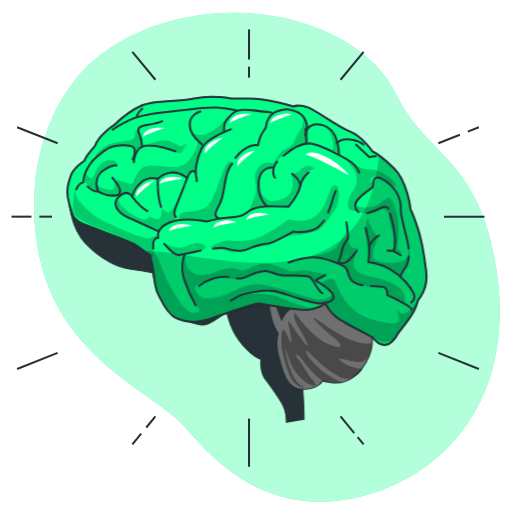
t = 0.00 s
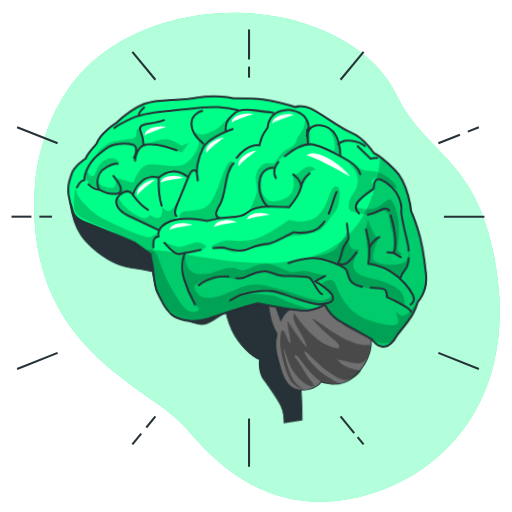
t = 0.28 s
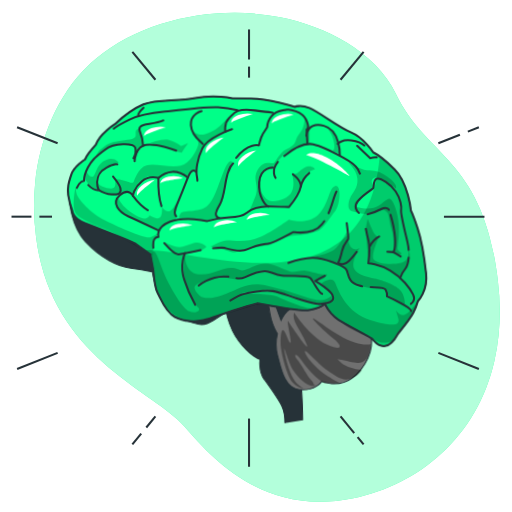
t = 0.56 s
t = 0.75 s: frame unchanged from t = 0.00 s, image omitted
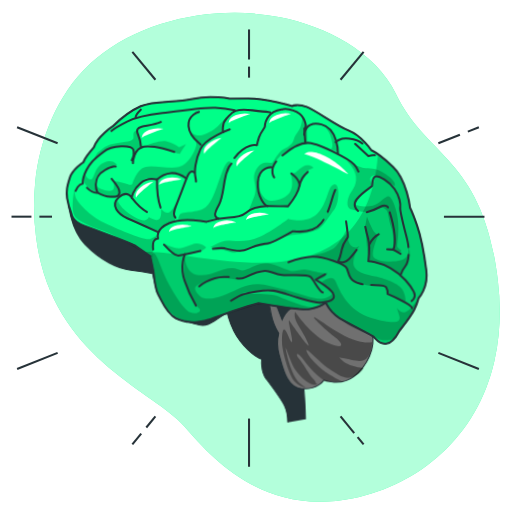
t = 0.94 s
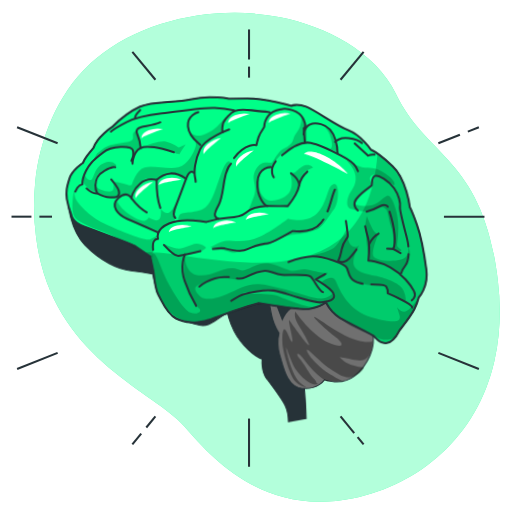
t = 1.22 s

The animated SVG that drew these frames (rendered in a browser with its animation timeline set to each time). Animation: 1 CSS @keyframes rule; one cycle of 1.50 s, repeats indefinitely.

<svg class="animated" id="freepik_stories-brain-organ" xmlns="http://www.w3.org/2000/svg" viewBox="0 0 500 500" version="1.1" xmlns:xlink="http://www.w3.org/1999/xlink" xmlns:svgjs="http://svgjs.com/svgjs"><style>svg#freepik_stories-brain-organ:not(.animated) .animable {opacity: 0;}svg#freepik_stories-brain-organ.animated #freepik--Brain--inject-134 {animation: 1.5s Infinite  linear wind;animation-delay: 0s;}            @keyframes wind {                0% {                    transform: rotate( 0deg );                }                25% {                    transform: rotate( 1deg );                }                75% {                    transform: rotate( -1deg );                }            }        </style><g id="freepik--background-simple--inject-134" class="animable" style="transform-origin: 260.635px 251.305px;"><path d="M273.59,16.87c43.48,8.75,92.89,32.93,113.09,74.87,30.53,63.36,85.44,62.72,99.55,182.71a244,244,0,0,1,.7,52.75,205.25,205.25,0,0,1-4.18,25.52C465.69,426.87,409.44,473.13,345,486.55c-84.78,17.66-135-35.42-165.08-70.34S50,349.4,35.2,231.55a235.7,235.7,0,0,1-.75-54.21c4.36-41.15,21.55-85,52.33-113.85q3.47-3.24,7.15-6.28C141.83,17.56,214.31,4.94,273.59,16.87Z" style="fill: rgb(0, 255, 136); transform-origin: 260.635px 251.305px;" id="eljp2isrye9ef" class="animable"></path><g id="elvxudysn3nnc"><path d="M273.59,16.87c43.48,8.75,92.89,32.93,113.09,74.87,30.53,63.36,85.44,62.72,99.55,182.71a244,244,0,0,1,.7,52.75,205.25,205.25,0,0,1-4.18,25.52C465.69,426.87,409.44,473.13,345,486.55c-84.78,17.66-135-35.42-165.08-70.34S50,349.4,35.2,231.55a235.7,235.7,0,0,1-.75-54.21c4.36-41.15,21.55-85,52.33-113.85q3.47-3.24,7.15-6.28C141.83,17.56,214.31,4.94,273.59,16.87Z" style="fill: rgb(255, 255, 255); opacity: 0.7; transform-origin: 260.635px 251.305px;" class="animable"></path></g></g><g id="freepik--Lines--inject-134" class="animable" style="transform-origin: 242.175px 242.285px;"><line x1="243.2" y1="65.05" x2="243.2" y2="75.82" style="fill: none; stroke: rgb(38, 50, 56); stroke-miterlimit: 10; stroke-width: 2px; transform-origin: 243.2px 70.435px;" id="elw7c3qqgapz" class="animable"></line><line x1="243.2" y1="28.75" x2="243.2" y2="58.11" style="fill: none; stroke: rgb(38, 50, 56); stroke-miterlimit: 10; stroke-width: 2px; transform-origin: 243.2px 43.43px;" id="elkisdmjuh2q" class="animable"></line><line x1="129.26" y1="50.58" x2="151.78" y2="77.87" style="fill: none; stroke: rgb(38, 50, 56); stroke-miterlimit: 10; stroke-width: 2px; transform-origin: 140.52px 64.225px;" id="elnh73euvoyur" class="animable"></line><line x1="16.7" y1="124.26" x2="56.27" y2="139.95" style="fill: none; stroke: rgb(38, 50, 56); stroke-miterlimit: 10; stroke-width: 2px; transform-origin: 36.485px 132.105px;" id="el6ajeykvd9kv" class="animable"></line><line x1="38.46" y1="211.59" x2="50.81" y2="211.59" style="fill: none; stroke: rgb(38, 50, 56); stroke-miterlimit: 10; stroke-width: 2px; transform-origin: 44.635px 211.59px;" id="ell9tu98h322" class="animable"></line><line x1="11.24" y1="211.59" x2="30.7" y2="211.59" style="fill: none; stroke: rgb(38, 50, 56); stroke-miterlimit: 10; stroke-width: 2px; transform-origin: 20.97px 211.59px;" id="elturw46g2m6f" class="animable"></line><line x1="355.08" y1="50.58" x2="332.57" y2="77.87" style="fill: none; stroke: rgb(38, 50, 56); stroke-miterlimit: 10; stroke-width: 2px; transform-origin: 343.825px 64.225px;" id="el7vo8qzh3aad" class="animable"></line><line x1="449.14" y1="131.59" x2="428.08" y2="139.95" style="fill: none; stroke: rgb(38, 50, 56); stroke-miterlimit: 10; stroke-width: 2px; transform-origin: 438.61px 135.77px;" id="el9ctk9zvhjbr" class="animable"></line><line x1="467.65" y1="124.26" x2="456.89" y2="128.53" style="fill: none; stroke: rgb(38, 50, 56); stroke-miterlimit: 10; stroke-width: 2px; transform-origin: 462.27px 126.395px;" id="eldsz4nv67rjh" class="animable"></line><line x1="243.2" y1="455.82" x2="243.2" y2="408.75" style="fill: none; stroke: rgb(38, 50, 56); stroke-miterlimit: 10; stroke-width: 2px; transform-origin: 243.2px 432.285px;" id="eln56psnb3gdm" class="animable"></line><line x1="142.89" y1="417.48" x2="151.78" y2="406.7" style="fill: none; stroke: rgb(38, 50, 56); stroke-miterlimit: 10; stroke-width: 2px; transform-origin: 147.335px 412.09px;" id="elk969x7n0kvp" class="animable"></line><line x1="129.26" y1="433.99" x2="137.88" y2="423.55" style="fill: none; stroke: rgb(38, 50, 56); stroke-miterlimit: 10; stroke-width: 2px; transform-origin: 133.57px 428.77px;" id="elc0qkme8smd" class="animable"></line><line x1="16.7" y1="360.31" x2="56.27" y2="344.62" style="fill: none; stroke: rgb(38, 50, 56); stroke-miterlimit: 10; stroke-width: 2px; transform-origin: 36.485px 352.465px;" id="eli5deb0qx12e" class="animable"></line><line x1="345.92" y1="422.89" x2="332.57" y2="406.7" style="fill: none; stroke: rgb(38, 50, 56); stroke-miterlimit: 10; stroke-width: 2px; transform-origin: 339.245px 414.795px;" id="elxnytm2nohns" class="animable"></line><line x1="355.08" y1="433.99" x2="349.23" y2="426.89" style="fill: none; stroke: rgb(38, 50, 56); stroke-miterlimit: 10; stroke-width: 2px; transform-origin: 352.155px 430.44px;" id="elttz47eyh2t" class="animable"></line><line x1="467.65" y1="360.31" x2="428.08" y2="344.62" style="fill: none; stroke: rgb(38, 50, 56); stroke-miterlimit: 10; stroke-width: 2px; transform-origin: 447.865px 352.465px;" id="el0a26cnlvp092" class="animable"></line><line x1="473.11" y1="211.59" x2="433.54" y2="211.59" style="fill: none; stroke: rgb(38, 50, 56); stroke-miterlimit: 10; stroke-width: 2px; transform-origin: 453.325px 211.59px;" id="eldzwxq90f2l8" class="animable"></line></g><g id="freepik--Brain--inject-134" class="animable animator-active" style="transform-origin: 241.12px 253.659px;"><path d="M279.65,412.8s0-9.84-3.18-16.5S264.31,377.49,258.82,370s-4.06-19.1-4.06-19.1-9.26-2.6-20.83-17.65S220,297.91,220,297.91l45.14-9s14-17.77,21.22-2.43,5.4,72.46,7.72,82.3S297,409.9,297,409.9" style="fill: rgb(38, 50, 56); stroke: rgb(38, 50, 56); stroke-miterlimit: 10; transform-origin: 258.5px 346.52px;" id="eljehademyi4" class="animable"></path><path d="M260,282.87s2.61,14.18,4.34,24,7.24,18.8,7.24,18.8a42.56,42.56,0,0,0,.29,21.13c3.18,10.71,6.36,31.83,21.7,33.28s21.7-8.1,21.7-8.1,16.5,6.36,29.52-3.48,21.7-28.36,17.94-41.67-8.39-19.39-28.07-26.62-47.46-.87-51.8,2S275,312.67,275,312.67l-6.94-18.52-2.9-12.44Z" style="fill: rgb(112, 112, 112); stroke: rgb(38, 50, 56); stroke-miterlimit: 10; transform-origin: 311.806px 330.97px;" id="elh8gd8zbswa7" class="animable"></path><path d="M67,194.32s1.15,27.2,16.2,43.11,32.12,24,44.57,25.47a210.65,210.65,0,0,1,21.12,3.47s5.79,37.62,27.2,45.15,24,7.23,32.7,1.73,15.34-10.42,15.34-10.42-39.36-3.76-50.06-26a109.53,109.53,0,0,0-47.46-48.91c-18.81-9.83-52.09-25.46-53.25-27.78S67,194.32,67,194.32Z" style="fill: rgb(38, 50, 56); stroke: rgb(38, 50, 56); stroke-miterlimit: 10; transform-origin: 145.565px 255.803px;" id="elwx34htbxlk" class="animable"></path><path d="M92.71,142.52s-4,4.63-6.65,8.1A31,31,0,0,0,82.29,157S71.59,163.93,69,171.75s-4,12.73-2.89,20.54a70.46,70.46,0,0,0,4,14.76s.29,7.52,12.44,12.15,47.75,18.23,49.49,19.68,14.76,10.42,14.76,10.42l2.89,14.76s1.74,18.23,4.63,23.15,7.52,17.94,16.78,22.86S192,314.7,199.2,313s12.16-4,28.65-9.55,22.57-6.94,23.73-7.23,40.22,8.1,50.93,6.07,15.05-6.07,15.05-6.07,5.5,10.42,13.6,15.34,29.81,15.91,32.41,17.94,5.79,8.39,13.31,7.23,11.58-11,12.45-12.15S400.9,310.36,404.08,304a57.11,57.11,0,0,0,4.34-11.28s9.84-10.13,7.82-27.21-4.34-31.54-8.68-44-6.66-17.08-6.66-17.08S398,177,384.7,164.22s-21.13-16.49-21.13-16.49-9.26-14.18-22-19.39-31.83-20-40.8-23.44S286.6,104,286.6,104s-24.6-7.81-42.83-7.81H225.54s-17.94-3.76-36.18,0-37.33.87-50.64,6.65-27.49,19.39-27.49,19.39S96.18,131.81,92.71,142.52Z" style="fill: rgb(0, 255, 136); transform-origin: 241.12px 215.695px;" id="elrycmh8iq4wg" class="animable"></path><g id="elo74cn4z7kce"><path d="M407.56,221.52c-4.34-12.45-6.66-17.08-6.66-17.08S398,177,384.7,164.22A138.93,138.93,0,0,0,370,151.81c-13.23,157.87-182.94,89.63-228.93,93.5,3.08,2.15,5.76,4,5.76,4l2.89,14.76s1.74,18.23,4.63,23.15,7.52,17.94,16.78,22.86S192,314.7,199.2,313s12.16-4,28.65-9.55,22.57-6.94,23.73-7.23,40.22,8.1,50.93,6.07,15.05-6.07,15.05-6.07,5.5,10.42,13.6,15.34,29.81,15.91,32.41,17.94,5.79,8.39,13.31,7.23,11.58-11,12.45-12.15S400.9,310.36,404.08,304a57.11,57.11,0,0,0,4.34-11.28s9.84-10.13,7.82-27.21S411.9,234,407.56,221.52Z" style="opacity: 0.2; transform-origin: 278.792px 244.34px;" class="animable"></path></g><g id="elg67ing73icc"><path d="M226.61,159.63s-2.36-8.07-8.75,7.73-9.07,28.58-16.47,34.63-23.53,3.7-25.55,7.06a8.54,8.54,0,0,0-1.34,6s8.06-.67,11.76-.67,15.47,1.34,15.47,1.34l8.74-3.36s-1.35-5-.67-6,6-4,7.73-12.77,2.69-23.2,3.7-25.22S226.61,159.63,226.61,159.63Z" style="opacity: 0.2; transform-origin: 200.508px 186.645px;" class="animable"></path></g><g id="eln7fyhijvay"><path d="M205.43,241.32s10.42-6.38,16.8-6.38,18.83,2.35,31.27-3.37,28.24-17.48,28.24-17.48,17.48,5.38,28.24-4.7,10.42-27.57,16.81-28.58,4.71,18.83.33,24.21-11.76,17.81-16.8,19.83-13.12,4.37-19.5,4.37a46.14,46.14,0,0,0-13.11,2.35L263.92,239l-16.47,3s-15.47,4.7-18.83,4.7S208.12,240.31,205.43,241.32Z" style="opacity: 0.2; transform-origin: 268.22px 213.736px;" class="animable"></path></g><g id="el271d3o3lbfv"><path d="M296.2,114.25s.67,9.07-4.37,15.12-2.69,8.07-6.73,12.11-7.73,3.69-11.76,8.4-5,7.73-6.73,9.08-9.41-3.7-15.46,6.39,2,15.8-2.36,26.55S243.08,206,243.08,206l17.14-4.37s-5-7.73-5.71-15.12-1.35-16.14,3.36-20.18,9.08-4,9.08-4,6.39-9.41,9.75-11.77,18.56-9.58,20.5-10.42a9.72,9.72,0,0,1,4-.67v-15.8L298.89,119Z" style="opacity: 0.2; transform-origin: 272.14px 160.125px;" class="animable"></path></g><g id="elx8c6z6xvwjf"><path d="M316.37,122.65s6.05,4.37,8.4,13.78-1,10.09-1,10.09l7.06,2.69a42.77,42.77,0,0,0-3-16.47C324.44,125,316.37,122.65,316.37,122.65Z" style="opacity: 0.2; transform-origin: 323.603px 135.93px;" class="animable"></path></g><g id="elxmj22pfkeoi"><path d="M225.26,110.88s-6.39,7.4-11.43,12.11-15.8,10.75-21.52,8.4-7.39-5-7.39-5,9.41,9.75,7.73,15.46-7.4,18.16-17.14,20.51-25.22-2.35-33.29,0-11.76,14.79-12.44,16.47-4.7-.33-10.08-1.68a26.69,26.69,0,0,0-8.41-1s6.06,7.4,4.71,11.43-4.37,4.71-4.37,4.71a95.24,95.24,0,0,1,9.75-3.36c3-.67,8.4,1,8.4,1s8.41-15.8,14.46-16.81a17.9,17.9,0,0,1,11.09,2s11.1-7.74,15.13-7.74,11.43,6.39,11.43,6.39,2.36-4,4.37-5a26.59,26.59,0,0,1,5.05-1.68s.67-17.49,5.37-23.87,22.87-15.8,22.87-15.8S214.84,123.32,225.26,110.88Z" style="opacity: 0.2; transform-origin: 168.275px 151.585px;" class="animable"></path></g><g id="elnodf2rgpcf"><path d="M175.84,191.23S169.79,205,165.42,206.7s-7.73-3.7-7.73-3.7,1,9.41-2.69,10.76-9.42-2.69-9.42-2.69-.33,2.69-4,3.36-14.46-5.38-19.83-10.76-6.73-9.41-6.73-9.41-3.7,5-1.68,8.74,13.11,10.42,16.81,12.1,24.21,10.09,24.21,10.09,6.72-5.38,9.74-6.73,7.74-3,7.74-3-1.35-1.68-.68-5.72S175.84,191.23,175.84,191.23Z" style="opacity: 0.2; transform-origin: 144.288px 208.21px;" class="animable"></path></g><g id="elux3epphxntk"><path d="M154.33,228.88a52.27,52.27,0,0,1-7.74,3.7c-5,2-31.93-10.08-45-16.47S75.66,195.94,74.31,190.9s-1-7.74-1-7.74-4,18.49-.33,25.89,25.55,14.12,33.62,17.48,32,18.73,34.48,18.78,7.88,5.43,7.88,5.43.88-10.31,1.34-13.45S154.33,228.88,154.33,228.88Z" style="opacity: 0.2; transform-origin: 112.88px 216.95px;" class="animable"></path></g><g id="el3or24nr79d8"><path d="M347,200.65s9.08,3.69,17.48,1.34,13.45-11.43,16.81-8.4,8.41,16.8,8.07,30.92-2,16.14-.67,18.49,5.71,3.7,2,4a21.25,21.25,0,0,1-7.06-.67s2-12.11-1.34-22.86-2.1-16.37-6.05-18.49-2.36-.68-13.45,2S345,205.74,347,200.65Z" style="opacity: 0.2; transform-origin: 369.398px 220.017px;" class="animable"></path></g><g id="el578390wr1qm"><path d="M339.23,224.18s-.37,13.45,4.37,17.14,7.73-1.34,7.06.34-7.73,12.44-4.71,19.83,21.85,9.75,21.85,9.75,15.8,4,22.19,9.75,5.72,14.8,5.72,14.8l-16.81-8.07s-.68-7.4-6-7.4-10.76.34-17.49-1.34-13-4.43-14.79-10.09-4-10.08-5.71-10.42a49.15,49.15,0,0,1-5.72-2s-11.76-4-13.78-4.7-10.76-1.35-10.76-1.35,16.47-3,21.85-7.4S339.23,224.18,339.23,224.18Z" style="opacity: 0.2; transform-origin: 350.19px 259.985px;" class="animable"></path></g><g id="el2vc73484msz"><path d="M398.73,242.67s2.36,10.42-7.06,12.77-23.19,1-26.56-3,4.71-21.85,4.71-21.85-3-.34-5.71-5.38a118.82,118.82,0,0,1-5.38-12.44s-1.68,7.39-1.68,10.76,3,32.94,3,32.94,10.09,1.35,17.15,5.38,13.44,7.73,13.44,7.73,2-6.05,4-8.07S403.1,251.07,398.73,242.67Z" style="opacity: 0.2; transform-origin: 378.633px 241.175px;" class="animable"></path></g><g id="el1cgc2jpn4pu"><path d="M180.55,249.06s-.34,17.81,13.11,19.16,23.2-6.39,31.6-6.39,8.74,3.7,14.46,1.68,13.78-7.39,22.18-6.05,19.17,7.73,23.54,7.73,9.07-2,13.45-1.34,17.48,4.37,19.83,3.36-.67,3.7-4.37,5a53.91,53.91,0,0,1-7.06,2s-3.36-4.37-11.77-4.37-22.52-1.68-27.23-2.35-10.76-4.37-14.45-3-20.17,8.4-23.54,8.4-15.46-4-24.87-.33S191,278,190.3,280.66s4.37,9.07,8.4,10.08,8.74,1.35,22.19-3.7,21.18-12.1,39-8.4a358.48,358.48,0,0,1,39.67,11.09c5,1.69,13.11,3.7,18.15,2s7.06-4.71,7.06-4.71,1,5.38-2.35,6.39-7.06,4.37-12.44,3.36-40.77-15.66-50-13.92-24,2.83-24,3.84,28.24-.67,36,3,19.5,7.74,23.53,9.08a81.24,81.24,0,0,0,10.76,2.35s-18.83,1.35-31.94-1.34a108.11,108.11,0,0,0-24.87-2s-42.7,13.45-45.05,13.79-19.5,4.37-30.6-1.68-18.49-18.16-20.5-25.89-5.72-30.26-5.72-30.26.34-9.41,3.36-7.06,6.73,16.14,11.77,26.22,15.8,28.92,22.52,31.61,11.76-.89,8.75-3.7-10.43-14.12-13.12-27.23A67.64,67.64,0,0,1,180.55,249.06Z" style="opacity: 0.2; transform-origin: 236.25px 279.751px;" class="animable"></path></g><g id="elx5xde0k80sg"><path d="M314,276.29s10.43-8.74,13.79-.34,11.76,28.91,34.29,35.64,29.58,5,27.23-2.36L387,301.84s4.58,6.87,9.75,3.69,11.7-12.82,11.7-12.82-7.67,20.22-11.7,23.92-4,3-7.39,7.91,0,6.55-9.09,8.56-13.51-2.25-16.67-3.64-20.31-7.72-26.36-12.83-17.48-16.47-17.82-17.82a6.4,6.4,0,0,0-1.83-2.63s9.56-2.41,9.23-6.78S314,276.29,314,276.29Z" style="opacity: 0.2; transform-origin: 361.225px 302.966px;" class="animable"></path></g><g id="el4vwfo4lwzae"><path d="M338.22,156.94s9.08,6.72,10.08,16.47-5,14.12-7.06,19.17-2.78,11.81,3,13.11l5.81,1.29s-4.8-8.35-1.78-11.71,14.8-11.77,15.47-13.45-3-5.72-.67-8.07,5-1.34,8.74.34S386,182.83,386,182.83s2.69-3.7-8.41-11.43S361.75,166,356,165,338.22,156.94,338.22,156.94Z" style="opacity: 0.2; transform-origin: 362.253px 181.96px;" class="animable"></path></g><g id="elk5g62bftjl"><path d="M145.58,140.47s12.11-4.71,17.82-3.36,12.78,6,12.78,6l6.72-3s-5.71,8.07-6.05,9.41-9.41-3-15.13-4.37S145.58,140.47,145.58,140.47Z" style="opacity: 0.2; transform-origin: 164.24px 143.32px;" class="animable"></path></g><g id="el0f98fr2b7z8"><path d="M111.29,176.1s2.69,8.74-2.35,9.08-14.12-2.35-15.13-6.72,5-12.11,8.07-13.79S115,160,115,160s-3.36-6.39-12.77-2.36-9.08,15.13-12.44,16.14-6-4.71-6-4.71-2.48,4.56-.34,8.74,9,7.74,10.76,8.41,12.6,6.54,17.48,6.05,6.39-5.38,4.71-9.41A19,19,0,0,0,111.29,176.1Z" style="opacity: 0.2; transform-origin: 99.82px 174.303px;" class="animable"></path></g><g id="el2dt5cpd4ad3"><path d="M201.52,241.17s-4.41-4.42-9.93-3.86-12.68,5.51-18.75,4.41-12.68-5-12.68-5,7.82,11.93,11,12.14S197.66,247.23,201.52,241.17Z" style="opacity: 0.2; transform-origin: 180.84px 242.798px;" class="animable"></path></g><g id="elm9n3hquj4oe"><path d="M284.24,168.92s3.86,10.48,0,18.2-17.64,11-22.61,8.27-7.12-8.86-7.12-8.86-.66,10.36,5.71,15.12c0,0,12.44-1.85,14.65-1.3a37.11,37.11,0,0,0,6.62.56s3.76-6.16,7.72-12.69,5-9.37,6.06-13.23,1.66-6.07,6.62-8.28l5-2.2s-3.86-5-10.48-1.11S289.76,171.13,284.24,168.92Z" style="opacity: 0.2; transform-origin: 280.69px 181.784px;" class="animable"></path></g><g id="el9nzc0fy89eo"><path d="M135.34,125.9s-4.41.55-3.86,5.52-2.21,5.51-11,6.62-14.34,2.2-19.3,6.06l-5,3.86h0L89,159.54s15.44-16.54,28.12-17.09,13.79,2.76,13.79,4.41-.55,8.82-.55,8.82a46.47,46.47,0,0,1,8.27-13.78Z" style="opacity: 0.2; transform-origin: 113.815px 142.72px;" class="animable"></path></g><path d="M92.71,142.52s-4,4.63-6.65,8.1A31,31,0,0,0,82.29,157S71.59,163.93,69,171.75s-4,12.73-2.89,20.54a70.46,70.46,0,0,0,4,14.76s.29,7.52,12.44,12.15,47.75,18.23,49.49,19.68,14.76,10.42,14.76,10.42l2.89,14.76s1.74,18.23,4.63,23.15,7.52,17.94,16.78,22.86S192,314.7,199.2,313s12.16-4,28.65-9.55,22.57-6.94,23.73-7.23,40.22,8.1,50.93,6.07,15.05-6.07,15.05-6.07,5.5,10.42,13.6,15.34,29.81,15.91,32.41,17.94,5.79,8.39,13.31,7.23,11.58-11,12.45-12.15S400.9,310.36,404.08,304a57.11,57.11,0,0,0,4.34-11.28s9.84-10.13,7.82-27.21-4.34-31.54-8.68-44-6.66-17.08-6.66-17.08S398,177,384.7,164.22s-21.13-16.49-21.13-16.49-9.26-14.18-22-19.39-31.83-20-40.8-23.44S286.6,104,286.6,104s-24.6-7.81-42.83-7.81H225.54s-17.94-3.76-36.18,0-37.33.87-50.64,6.65-27.49,19.39-27.49,19.39S96.18,131.81,92.71,142.52Z" style="fill: none; stroke: rgb(38, 50, 56); stroke-miterlimit: 10; transform-origin: 241.12px 215.695px;" id="eliomfv6ohlv8" class="animable"></path><path d="M165.28,225.79s0-5,8.17-6.6a24.67,24.67,0,0,1,14.13,1.26S167.48,223.28,165.28,225.79Z" style="fill: rgb(255, 255, 255); transform-origin: 176.43px 222.237px;" id="elt5e6jgth9g" class="animable"></path><path d="M208.63,222.33s0-5,8.17-6.59A24.67,24.67,0,0,1,230.94,217S210.83,219.82,208.63,222.33Z" style="fill: rgb(255, 255, 255); transform-origin: 219.785px 218.782px;" id="els4wxibmxyjo" class="animable"></path><path d="M240.68,214.79s0-5,8.17-6.6A24.72,24.72,0,0,1,263,209.45S242.88,212.28,240.68,214.79Z" style="fill: rgb(255, 255, 255); transform-origin: 251.84px 211.237px;" id="elu8oyjbjfgqm" class="animable"></path><path d="M232.19,162.59s-2.45-4.39,3.92-9.74a24.82,24.82,0,0,1,13-5.78S232.89,159.33,232.19,162.59Z" style="fill: rgb(255, 255, 255); transform-origin: 240.418px 154.83px;" id="el3udqoh1m5pt" class="animable"></path><path d="M200.45,150s-2.44-4.39,3.93-9.73a24.74,24.74,0,0,1,13-5.79S201.15,146.76,200.45,150Z" style="fill: rgb(255, 255, 255); transform-origin: 208.685px 142.24px;" id="ellwq4rrtv058" class="animable"></path><path d="M133.56,192.07s-2.44-4.39,3.93-9.74a24.67,24.67,0,0,1,13-5.78S134.26,188.8,133.56,192.07Z" style="fill: rgb(255, 255, 255); transform-origin: 141.795px 184.31px;" id="el54yqhvlo4xo" class="animable"></path><path d="M156,179.65s0-5,8.24-6.5a24.66,24.66,0,0,1,14.12,1.42S158.18,177.16,156,179.65Z" style="fill: rgb(255, 255, 255); transform-origin: 167.18px 176.174px;" id="elt35vr9da278" class="animable"></path><path d="M298,151.2s4.32-6.22,19.77,1.62,23.33,18.49,23.33,18.49S303.94,150.72,298,151.2Z" style="fill: rgb(255, 255, 255); transform-origin: 319.55px 160.085px;" id="eliduobvo4pw" class="animable"></path><path d="M139.79,133.88s-.8-5,7-7.81a24.74,24.74,0,0,1,14.16-1S141.56,131.05,139.79,133.88Z" style="fill: rgb(255, 255, 255); transform-origin: 150.358px 129.176px;" id="elpube9lo62z" class="animable"></path><path d="M264.39,120.29s-.8-5,7-7.82a24.65,24.65,0,0,1,14.15-1S266.16,117.46,264.39,120.29Z" style="fill: rgb(255, 255, 255); transform-origin: 274.953px 115.579px;" id="eln24f4qlg1p" class="animable"></path><path d="M224.7,120.18s-.8-5,7-7.81a24.71,24.71,0,0,1,14.15-1S226.47,117.35,224.7,120.18Z" style="fill: rgb(255, 255, 255); transform-origin: 235.263px 115.476px;" id="elcnmi9esuiri" class="animable"></path><g id="eleu2psavcf7"><path d="M287.77,305s15.38,23.32,32.17,30.77,14.45.47,6.52-5.59-26.11-23.31-18.65-19.12,12.13,9.33,28,17.72,27,6.53,27,6.53-.47,8.86-3.73,13.52-7.93,5.13-12.59,4.2-15.85-3.27-15.85-3.27,1.86,3.27,7.92,6.53S354,360.49,354,360.49s-.7,3.94-9.21,8-16-2-24.36-7.56-23.31-22.84-21.91-17.72,8.86,12.59,14.45,17.72,21,13.06,21,13.06-9.32-.47-13.05-.94.41,2.49-5.63-1.08-13.49-11.51-19.55-19.9-8.86-6.52-4.66-1.4,8.86,13.52,11.19,16.79,5.13,5.13,5.13,7,5.13.47,0,1.87-14.92-7-20.05-14.92-11.19-30.77-8.39-16.79S286.83,370.29,291,374a36.5,36.5,0,0,0,7,5.12s-7.46-.93-12.12-7-11.19-28.44-11.19-37.76.93-14.46,3.26-11.66,5.13,12.59,6.53,11.66-5.13-24.71-2.33-20.52,21.45,31.24,18.18,22.38-10.25-18.18-12.12-23.31S287.77,305,287.77,305Z" style="opacity: 0.35; transform-origin: 318.75px 342.06px;" class="animable"></path></g><path d="M149.67,242.84s-.55-6.52,1.08-8.69a4.39,4.39,0,0,1,3.81-1.91s-3.26-9,10.87-14.94,36.69-1.09,36.69-1.09a83.93,83.93,0,0,1,21.2-3.8c10.6-.28,15.49-3,17.39-4.63s8.7-6.25,20.93-6.25,20.11.28,20.11.28,9.79-12.23,11.42-20.12,8.15-13.31,8.15-13.31" style="fill: none; stroke: rgb(38, 50, 56); stroke-linecap: round; stroke-linejoin: round; stroke-width: 2px; transform-origin: 225.45px 205.61px;" id="el45xbscfm2jq" class="animable"></path><path d="M285.28,169.74s7.89,5.43,7.89,11.95" style="fill: none; stroke: rgb(38, 50, 56); stroke-linecap: round; stroke-linejoin: round; stroke-width: 2px; transform-origin: 289.225px 175.715px;" id="elcpudh9ivm27" class="animable"></path><path d="M266.26,163.49s-12.77-1.09-13.86,14.4,7.34,23.1,9.24,23.64" style="fill: none; stroke: rgb(38, 50, 56); stroke-linecap: round; stroke-linejoin: round; stroke-width: 2px; transform-origin: 259.282px 182.502px;" id="el0gkggzn094jp" class="animable"></path><path d="M276.68,152.05c11.46-9.46,20.77-13.2,28.17-11.67,7.88,1.63,22.56,9,29.63,12.78s12.5,7.34,14.4,11.41l1.9,4.08" style="fill: none; stroke: rgb(38, 50, 56); stroke-linecap: round; stroke-linejoin: round; stroke-width: 2px; transform-origin: 313.73px 154.349px;" id="eli8v3xcp8k6" class="animable"></path><path d="M268.43,173.54s-5-6.66,2.14-15.61" style="fill: none; stroke: rgb(38, 50, 56); stroke-linecap: round; stroke-linejoin: round; stroke-width: 2px; transform-origin: 268.649px 165.735px;" id="elhgxa461s5ar" class="animable"></path><path d="M299.15,139.3,298.33,126s3.53-1.09-.54-9.51-16.31-10.33-20.11-9.51-10.06,1.35-13.87,6.52a19.3,19.3,0,0,0-4.07,10.6c0,.81-4.08,5.16-5.71,10a64,64,0,0,0-2.17,7.88s-10.06-3-22,12.23" style="fill: none; stroke: rgb(38, 50, 56); stroke-linecap: round; stroke-linejoin: round; stroke-width: 2px; transform-origin: 264.805px 130.508px;" id="elgx4zhzbbajk" class="animable"></path><path d="M226.85,159.68s-4.62,4.35-6.79,16.58-2.45,17.66-6,23.92-6,11.14-.27,13" style="fill: none; stroke: rgb(38, 50, 56); stroke-linecap: round; stroke-linejoin: round; stroke-width: 2px; transform-origin: 218.611px 186.43px;" id="ela0sfffzscec" class="animable"></path><path d="M225.49,126.25s-23.64,8.15-28.8,19-6.26,22-5.17,27.17a37.66,37.66,0,0,1,.6,4.45" style="fill: none; stroke: rgb(38, 50, 56); stroke-linecap: round; stroke-linejoin: round; stroke-width: 2px; transform-origin: 208.314px 151.56px;" id="el721zrqarry" class="animable"></path><path d="M190.16,167.83s-3.53-4.07-7.34,6-8.69,22.29-11.14,28.27-1.09,8.69,0,9.78" style="fill: none; stroke: rgb(38, 50, 56); stroke-linecap: round; stroke-linejoin: round; stroke-width: 2px; transform-origin: 180.233px 189.448px;" id="el6bfkwxr5bq2" class="animable"></path><path d="M182.82,173.81s-7.88-5.7-14.94-5.43A21.66,21.66,0,0,0,154,174.63a17.65,17.65,0,0,0-16.31,3.53c-7.88,6.52-8.43,14.13-8.43,14.13s-4.07-8.42-12.77-.54-.54,16.58,8.15,20.38,29.15,13.35,29.15,13.35" style="fill: none; stroke: rgb(38, 50, 56); stroke-linecap: round; stroke-linejoin: round; stroke-width: 2px; transform-origin: 147.796px 196.925px;" id="el1xt420ulmde" class="animable"></path><path d="M129.28,192.29s7.44,9.78,14.63,13.89" style="fill: none; stroke: rgb(38, 50, 56); stroke-linecap: round; stroke-linejoin: round; stroke-width: 2px; transform-origin: 136.595px 199.235px;" id="elh2b3tkfhz1t" class="animable"></path><path d="M154,174.63s-.35,17.17,3.25,27.44" style="fill: none; stroke: rgb(38, 50, 56); stroke-linecap: round; stroke-linejoin: round; stroke-width: 2px; transform-origin: 155.62px 188.35px;" id="el5d292i8417i" class="animable"></path><path d="M129.56,155.6s3-5.7,1.63-10.32-20.66-5.17-29.36,1.9-12.5,9.51-16.57,17.39-3.81,13.32-3.81,13.32-4.62.54-7.06,7.07" style="fill: none; stroke: rgb(38, 50, 56); stroke-linecap: round; stroke-linejoin: round; stroke-width: 2px; transform-origin: 102.969px 163.396px;" id="elirxjllbd6fo" class="animable"></path><path d="M113.79,161.58s-2.71-1.08-10.6,3.26-8.69,9.52-9,13.86a17.82,17.82,0,0,0,1.63,8.16s6.79,3.8,12.23,4.07,8.42.28,9.24-3.53-7.61-13.86-7.61-13.86" style="fill: none; stroke: rgb(38, 50, 56); stroke-linecap: round; stroke-linejoin: round; stroke-width: 2px; transform-origin: 105.761px 176.247px;" id="eli1e3v1vrvd" class="animable"></path><path d="M85.53,182s5.71,5.7,10.33,4.89" style="fill: none; stroke: rgb(38, 50, 56); stroke-linecap: round; stroke-linejoin: round; stroke-width: 2px; transform-origin: 90.695px 184.484px;" id="elilkj8bodu3" class="animable"></path><path d="M130.64,158.32s.55-14.13,10.87-16,29.63,5.43,29.63,5.43" style="fill: none; stroke: rgb(38, 50, 56); stroke-linecap: round; stroke-linejoin: round; stroke-width: 2px; transform-origin: 150.89px 150.167px;" id="eld37tglljzav" class="animable"></path><path d="M138.8,143.1s-.55-7.34-2.72-12.23-.82-7.06,3.53-8.15,12.78-1.36,18.75-4.35" style="fill: none; stroke: rgb(38, 50, 56); stroke-linecap: round; stroke-linejoin: round; stroke-width: 2px; transform-origin: 146.71px 130.735px;" id="elejcijgra5rn" class="animable"></path><path d="M195.6,108.86s-11.14,2.72-10.33,13.86S196.14,139.3,197,140.93" style="fill: none; stroke: rgb(38, 50, 56); stroke-linecap: round; stroke-linejoin: round; stroke-width: 2px; transform-origin: 191.114px 124.895px;" id="elbupd7nabcpo" class="animable"></path><path d="M219,129s-1.63-8.43,3.53-13.59,6-9.78,25.28-7.61,17.12,2.17,17.12,2.17" style="fill: none; stroke: rgb(38, 50, 56); stroke-linecap: round; stroke-linejoin: round; stroke-width: 2px; transform-origin: 241.879px 118.126px;" id="elvc4xeypamln" class="animable"></path><path d="M230.66,107.77a118.88,118.88,0,0,0-19-2.72c-10-.54-36.14,2.72-46.74,4.08s-26.91,2.45-39.14,8.42S110,126.8,110,126.8" style="fill: none; stroke: rgb(38, 50, 56); stroke-linecap: round; stroke-linejoin: round; stroke-width: 2px; transform-origin: 170.33px 115.895px;" id="elk6ywu3udrx" class="animable"></path><path d="M133.69,114.16s-.33-2.86,5.11-8" style="fill: none; stroke: rgb(38, 50, 56); stroke-linecap: round; stroke-linejoin: round; stroke-width: 2px; transform-origin: 136.243px 110.16px;" id="elxyzissxl6ze" class="animable"></path><path d="M320.42,207.55c3.66-8.44,5.07-16.69,7.53-21.24" style="fill: none; stroke: rgb(38, 50, 56); stroke-linecap: round; stroke-linejoin: round; stroke-width: 2px; transform-origin: 324.185px 196.93px;" id="eltn24a9nzu4" class="animable"></path><path d="M208,242.61c4.65-.45,9.61-.72,11.24-.31,3.26.82,15.77,4.62,22.56,1.09S259.19,238,259.19,238s2.72.55,10.88-3.26,15.21-8.15,16-8.42,19,3.53,28-7.89c.8-1,1.54-2,2.23-3.1" style="fill: none; stroke: rgb(38, 50, 56); stroke-linecap: round; stroke-linejoin: round; stroke-width: 2px; transform-origin: 262.15px 230.098px;" id="elez44p2mldfv" class="animable"></path><path d="M160.27,238.22s10.32,11.42,14.13,10.88c3-.43,15.89-3.08,21.54-4.43" style="fill: none; stroke: rgb(38, 50, 56); stroke-linecap: round; stroke-linejoin: round; stroke-width: 2px; transform-origin: 178.105px 243.669px;" id="elld77ecnmue" class="animable"></path><path d="M180.65,247.74s-5.44,10.87-.54,25.82A121.15,121.15,0,0,0,191,298" style="fill: none; stroke: rgb(38, 50, 56); stroke-linecap: round; stroke-linejoin: round; stroke-width: 2px; transform-origin: 184.532px 272.87px;" id="el4d052o0514e" class="animable"></path><path d="M231.14,271.73c2.65.6,4.48.77,8.49-1.16,7.88-3.81,14.4-6,19.29-6s9.24,3.53,16.31,4.34,24.46-1.35,28,2.18,7.61,13.59,11.69,15.22" style="fill: none; stroke: rgb(38, 50, 56); stroke-linecap: round; stroke-linejoin: round; stroke-width: 2px; transform-origin: 273.03px 275.44px;" id="elfqebwf9lamk" class="animable"></path><path d="M194.24,279.26s10.33-8.69,24.19-9c1.81,0,3.38,0,4.75.11" style="fill: none; stroke: rgb(38, 50, 56); stroke-linecap: round; stroke-linejoin: round; stroke-width: 2px; transform-origin: 208.71px 274.76px;" id="elez5v4oxi6rf" class="animable"></path><path d="M317.35,268.66a79.07,79.07,0,0,0-9.24,5.17s17.4,9.78,17.67,16-12.5,6.25-12.5,6.25S310,297.34,290.22,291s-23.56-8.92-39.49-6.37-16.55,3.82-25.47,8.91" style="fill: none; stroke: rgb(38, 50, 56); stroke-linecap: round; stroke-linejoin: round; stroke-width: 2px; transform-origin: 275.522px 282.421px;" id="elw52ypsqxg6m" class="animable"></path><path d="M362.29,279.38c7.12.26,13.33-.18,14.58,2.33a10.94,10.94,0,0,1,1.36,6.52s24.19,10.6,23.65,14.13" style="fill: none; stroke: rgb(38, 50, 56); stroke-linecap: round; stroke-linejoin: round; stroke-width: 2px; transform-origin: 382.089px 290.87px;" id="el4i5354pm2q9" class="animable"></path><path d="M281.75,256.43s13.05-4.89,23.37-5.16,32.07,7.34,33.71,12,1.63,11.68,12.23,14.67c.92.26,1.87.48,2.82.66" style="fill: none; stroke: rgb(38, 50, 56); stroke-linecap: round; stroke-linejoin: round; stroke-width: 2px; transform-origin: 317.815px 264.932px;" id="el0syf9z38eagc" class="animable"></path><path d="M401.61,295.3s5.16-3,2.17-9S392.91,269.75,381.22,263s-21.47-6.8-21.47-6.8,1.9-14.67,0-22S357,222.46,357,222.46" style="fill: none; stroke: rgb(38, 50, 56); stroke-linecap: round; stroke-linejoin: round; stroke-width: 2px; transform-origin: 380.856px 258.88px;" id="elalyu0p7vatb" class="animable"></path><path d="M360.84,239.85s3.53-7.06,9.24-10" style="fill: none; stroke: rgb(38, 50, 56); stroke-linecap: round; stroke-linejoin: round; stroke-width: 2px; transform-origin: 365.46px 234.85px;" id="ela05y2kkpzpc" class="animable"></path><path d="M338.28,217s1.9,13.31,1.63,15.21-4.35,4.35-6,12.23-3.53,11.15-3.53,11.15,1.09,2.17,5.44,1.36,12.5-12,12.5-12" style="fill: none; stroke: rgb(38, 50, 56); stroke-linecap: round; stroke-linejoin: round; stroke-width: 2px; transform-origin: 339.35px 237.066px;" id="elay5bzlek616" class="animable"></path><path d="M399.09,250.39c-.34,4.68-1.42,8.62-3.19,10.66a26.09,26.09,0,0,0-4.89,9" style="fill: none; stroke: rgb(38, 50, 56); stroke-linecap: round; stroke-linejoin: round; stroke-width: 2px; transform-origin: 395.05px 260.22px;" id="elp8v69d1115" class="animable"></path><path d="M350.08,207c-3-2.3-4.92-6.72-1.2-11.43C354,189,363,183.87,363.83,182.78s-.27-7.61,3.26-9.24,13.86,5.16,18.75,12.23,6,14.95,5.44,18.48,4.07,20.93,6.52,31a48.83,48.83,0,0,1,1.21,7.5" style="fill: none; stroke: rgb(38, 50, 56); stroke-linecap: round; stroke-linejoin: round; stroke-width: 2px; transform-origin: 372.92px 208.023px;" id="eljzz9pal50l" class="animable"></path><path d="M379.32,203.71s-2.17-3.53-7.07-.82a57.29,57.29,0,0,1-13.69,5.28" style="fill: none; stroke: rgb(38, 50, 56); stroke-linecap: round; stroke-linejoin: round; stroke-width: 2px; transform-origin: 368.94px 205.018px;" id="el7tri9qj0zlh" class="animable"></path><path d="M381,208.6s3.81,12.23,4.62,22.29S384.21,245,384.21,245l-6-.27" style="fill: none; stroke: rgb(38, 50, 56); stroke-linecap: round; stroke-linejoin: round; stroke-width: 2px; transform-origin: 382.004px 226.8px;" id="elb2awej2r1p" class="animable"></path><line x1="384.21" y1="245.02" x2="391.28" y2="249.1" style="fill: none; stroke: rgb(38, 50, 56); stroke-linecap: round; stroke-linejoin: round; stroke-width: 2px; transform-origin: 387.745px 247.06px;" id="elnx2d0bkmk9" class="animable"></line><path d="M298.06,132s.81-13.86,17.12-9.79,15.76,28.54,15.76,28.54" style="fill: none; stroke: rgb(38, 50, 56); stroke-linecap: round; stroke-linejoin: round; stroke-width: 2px; transform-origin: 314.501px 136.106px;" id="elvbmwy4dp7i" class="animable"></path><path d="M328.77,139.57s4.35-4.62,13.32-3.26,12.77,4.89,12.77,4.89" style="fill: none; stroke: rgb(38, 50, 56); stroke-linecap: round; stroke-linejoin: round; stroke-width: 2px; transform-origin: 341.815px 138.63px;" id="eljg59v8uov08" class="animable"></path><path d="M347.79,141.47l13,12a13,13,0,0,1,6.25-.82" style="fill: none; stroke: rgb(38, 50, 56); stroke-linecap: round; stroke-linejoin: round; stroke-width: 2px; transform-origin: 357.415px 147.47px;" id="eljy1aqre7or" class="animable"></path><path d="M92.71,142.52s-4,4.63-6.65,8.1A31,31,0,0,0,82.29,157S71.59,163.93,69,171.75s-4,12.73-2.89,20.54a70.46,70.46,0,0,0,4,14.76s.29,7.52,12.44,12.15,47.75,18.23,49.49,19.68,14.76,10.42,14.76,10.42l2.89,14.76s1.74,18.23,4.63,23.15,7.52,17.94,16.78,22.86S192,314.7,199.2,313s12.16-4,28.65-9.55,22.57-6.94,23.73-7.23,40.22,8.1,50.93,6.07,15.05-6.07,15.05-6.07,5.5,10.42,13.6,15.34,29.81,15.91,32.41,17.94,5.79,8.39,13.31,7.23,11.58-11,12.45-12.15S400.9,310.36,404.08,304a57.11,57.11,0,0,0,4.34-11.28s9.84-10.13,7.82-27.21-4.34-31.54-8.68-44-6.66-17.08-6.66-17.08S398,177,384.7,164.22s-21.13-16.49-21.13-16.49-9.26-14.18-22-19.39-31.83-20-40.8-23.44S286.6,104,286.6,104s-24.6-7.81-42.83-7.81H225.54s-17.94-3.76-36.18,0-37.33.87-50.64,6.65-27.49,19.39-27.49,19.39S96.18,131.81,92.71,142.52Z" style="fill: none; stroke: rgb(38, 50, 56); stroke-miterlimit: 10; stroke-width: 2px; transform-origin: 241.12px 215.695px;" id="elitgecvnm3q" class="animable"></path></g><defs>     <filter id="active" height="200%">         <feMorphology in="SourceAlpha" result="DILATED" operator="dilate" radius="2"></feMorphology>                <feFlood flood-color="#32DFEC" flood-opacity="1" result="PINK"></feFlood>        <feComposite in="PINK" in2="DILATED" operator="in" result="OUTLINE"></feComposite>        <feMerge>            <feMergeNode in="OUTLINE"></feMergeNode>            <feMergeNode in="SourceGraphic"></feMergeNode>        </feMerge>    </filter>    <filter id="hover" height="200%">        <feMorphology in="SourceAlpha" result="DILATED" operator="dilate" radius="2"></feMorphology>                <feFlood flood-color="#ff0000" flood-opacity="0.5" result="PINK"></feFlood>        <feComposite in="PINK" in2="DILATED" operator="in" result="OUTLINE"></feComposite>        <feMerge>            <feMergeNode in="OUTLINE"></feMergeNode>            <feMergeNode in="SourceGraphic"></feMergeNode>        </feMerge>            <feColorMatrix type="matrix" values="0   0   0   0   0                0   1   0   0   0                0   0   0   0   0                0   0   0   1   0 "></feColorMatrix>    </filter></defs></svg>